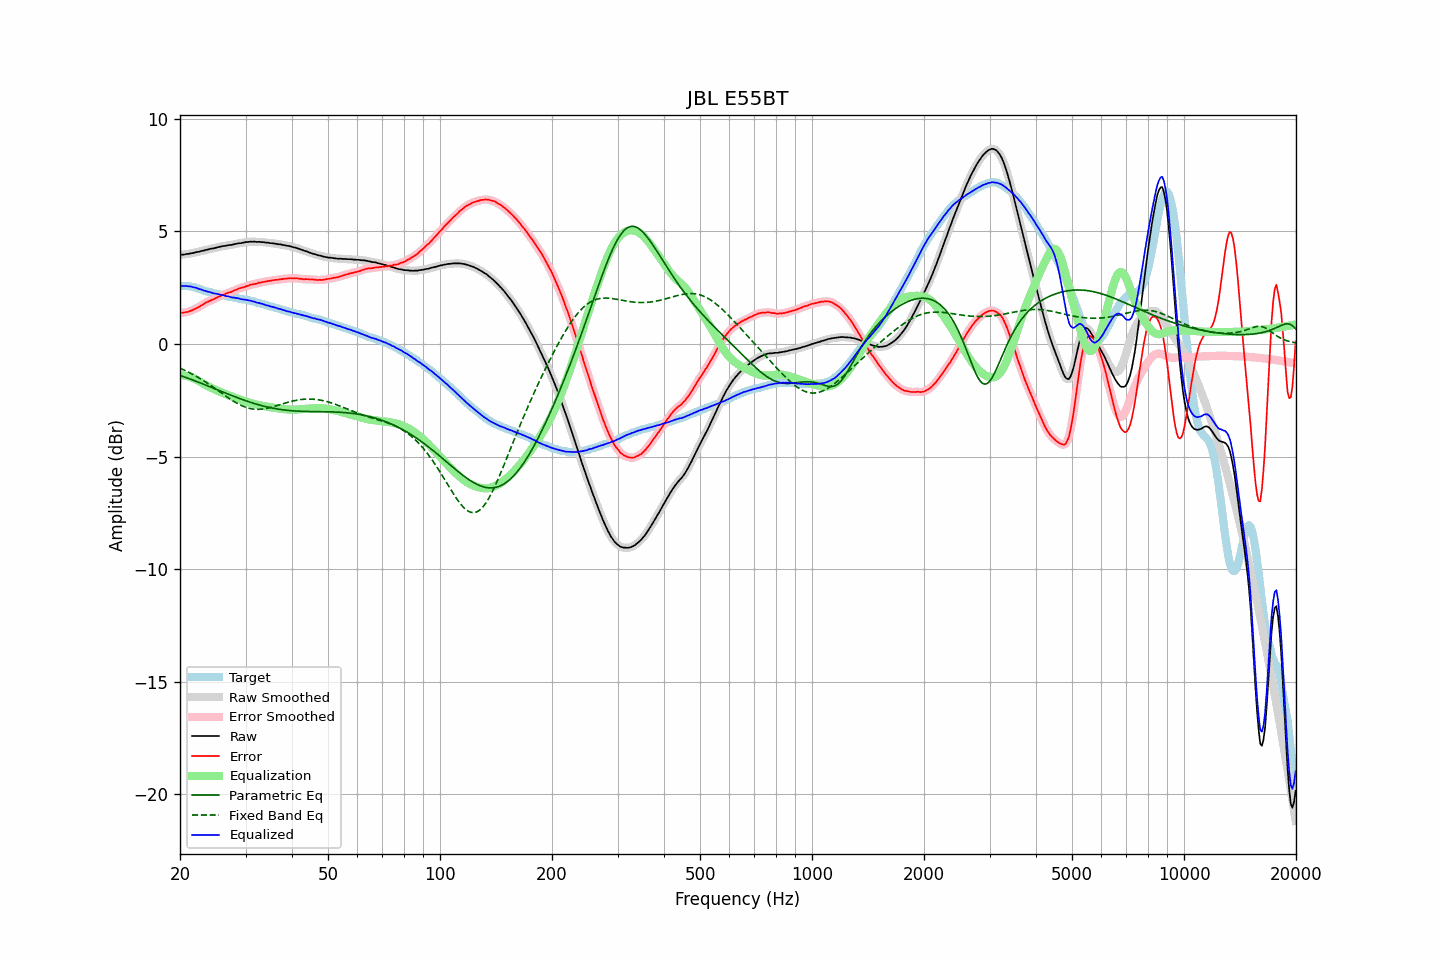

The data file committed next to this chart (first rows):
frequency, raw, error, smoothed, error_smoothed, equalization, parametric_eq, fixed_band_eq, equalized_raw, equalized_smoothed, target
20.00, 3.97, 1.39, 3.97, 1.39, -1.38, -1.39, -1.08, 2.58, 2.58, 2.58
20.20, 3.97, 1.39, 3.97, 1.39, -1.39, -1.42, -1.11, 2.58, 2.58, 2.58
20.40, 3.97, 1.39, 3.97, 1.39, -1.39, -1.44, -1.14, 2.57, 2.58, 2.58
20.61, 3.98, 1.40, 3.98, 1.40, -1.41, -1.47, -1.17, 2.57, 2.57, 2.58
20.81, 4.00, 1.42, 3.99, 1.41, -1.42, -1.50, -1.21, 2.58, 2.57, 2.58
21.02, 4.00, 1.42, 4.00, 1.43, -1.44, -1.52, -1.24, 2.56, 2.57, 2.58
21.23, 4.02, 1.46, 4.01, 1.45, -1.46, -1.55, -1.28, 2.56, 2.56, 2.56
21.44, 4.03, 1.48, 4.03, 1.48, -1.48, -1.57, -1.31, 2.55, 2.54, 2.55
21.66, 4.04, 1.51, 4.04, 1.51, -1.51, -1.60, -1.35, 2.53, 2.53, 2.53
21.87, 4.06, 1.55, 4.06, 1.55, -1.54, -1.63, -1.39, 2.51, 2.51, 2.51
22.09, 4.08, 1.58, 4.07, 1.58, -1.58, -1.66, -1.43, 2.50, 2.49, 2.50
22.31, 4.09, 1.62, 4.09, 1.62, -1.62, -1.68, -1.47, 2.47, 2.47, 2.47
22.54, 4.10, 1.65, 4.10, 1.66, -1.66, -1.71, -1.51, 2.44, 2.44, 2.45
22.76, 4.13, 1.70, 4.12, 1.70, -1.70, -1.74, -1.56, 2.43, 2.42, 2.43
22.99, 4.14, 1.74, 4.14, 1.74, -1.74, -1.77, -1.60, 2.39, 2.39, 2.40
23.22, 4.15, 1.78, 4.15, 1.79, -1.78, -1.80, -1.64, 2.36, 2.37, 2.37
23.45, 4.18, 1.84, 4.17, 1.83, -1.82, -1.82, -1.69, 2.36, 2.35, 2.34
23.69, 4.19, 1.86, 4.19, 1.87, -1.86, -1.85, -1.74, 2.33, 2.33, 2.33
23.92, 4.21, 1.90, 4.21, 1.90, -1.90, -1.88, -1.79, 2.31, 2.31, 2.31
24.16, 4.23, 1.93, 4.22, 1.93, -1.93, -1.91, -1.83, 2.30, 2.29, 2.30
24.40, 4.24, 1.96, 4.24, 1.96, -1.97, -1.94, -1.88, 2.27, 2.27, 2.28
24.65, 4.25, 1.99, 4.25, 1.99, -2.00, -1.97, -1.93, 2.25, 2.25, 2.26
24.89, 4.27, 2.03, 4.27, 2.03, -2.03, -2.00, -1.98, 2.24, 2.24, 2.24
25.14, 4.29, 2.06, 4.29, 2.06, -2.06, -2.03, -2.03, 2.22, 2.22, 2.23
25.39, 4.31, 2.10, 4.30, 2.10, -2.10, -2.05, -2.09, 2.21, 2.21, 2.21
25.65, 4.32, 2.12, 4.32, 2.13, -2.13, -2.08, -2.14, 2.19, 2.19, 2.20
25.91, 4.34, 2.17, 4.33, 2.16, -2.16, -2.11, -2.19, 2.18, 2.18, 2.17
26.16, 4.35, 2.19, 4.35, 2.19, -2.19, -2.14, -2.24, 2.16, 2.16, 2.16
26.43, 4.36, 2.21, 4.36, 2.22, -2.22, -2.17, -2.29, 2.14, 2.14, 2.15
26.69, 4.37, 2.25, 4.37, 2.25, -2.24, -2.20, -2.34, 2.12, 2.13, 2.12
26.96, 4.39, 2.28, 4.38, 2.27, -2.27, -2.23, -2.39, 2.11, 2.11, 2.11
27.23, 4.40, 2.30, 4.39, 2.30, -2.30, -2.26, -2.44, 2.10, 2.09, 2.10
27.50, 4.40, 2.31, 4.41, 2.32, -2.33, -2.28, -2.48, 2.07, 2.08, 2.09
27.77, 4.42, 2.35, 4.42, 2.35, -2.35, -2.31, -2.53, 2.06, 2.06, 2.07
28.05, 4.44, 2.38, 4.43, 2.38, -2.38, -2.34, -2.57, 2.05, 2.05, 2.06
28.33, 4.45, 2.41, 4.45, 2.41, -2.41, -2.37, -2.62, 2.04, 2.04, 2.04
28.62, 4.47, 2.44, 4.46, 2.44, -2.44, -2.39, -2.65, 2.03, 2.03, 2.03
28.90, 4.48, 2.47, 4.47, 2.47, -2.46, -2.42, -2.69, 2.02, 2.01, 2.01
29.19, 4.48, 2.49, 4.48, 2.49, -2.49, -2.45, -2.73, 1.99, 2.00, 1.99
29.48, 4.50, 2.51, 4.50, 2.51, -2.51, -2.47, -2.76, 1.98, 1.98, 1.99
29.78, 4.51, 2.53, 4.51, 2.53, -2.54, -2.50, -2.79, 1.97, 1.97, 1.98
30.08, 4.53, 2.56, 4.52, 2.55, -2.56, -2.52, -2.81, 1.97, 1.96, 1.97
30.38, 4.53, 2.58, 4.53, 2.58, -2.58, -2.55, -2.84, 1.95, 1.95, 1.95
30.68, 4.54, 2.60, 4.54, 2.61, -2.60, -2.57, -2.86, 1.93, 1.93, 1.94
30.99, 4.55, 2.64, 4.54, 2.63, -2.62, -2.59, -2.87, 1.92, 1.92, 1.91
31.30, 4.54, 2.64, 4.54, 2.65, -2.64, -2.62, -2.89, 1.89, 1.90, 1.90
31.61, 4.55, 2.66, 4.54, 2.66, -2.66, -2.64, -2.89, 1.89, 1.88, 1.89
31.93, 4.54, 2.67, 4.54, 2.67, -2.68, -2.66, -2.90, 1.86, 1.86, 1.87
32.24, 4.53, 2.69, 4.53, 2.69, -2.70, -2.68, -2.90, 1.83, 1.84, 1.84
32.57, 4.54, 2.72, 4.53, 2.71, -2.71, -2.70, -2.90, 1.83, 1.82, 1.82
32.89, 4.53, 2.72, 4.53, 2.73, -2.73, -2.72, -2.90, 1.80, 1.80, 1.81
33.22, 4.53, 2.75, 4.53, 2.74, -2.74, -2.74, -2.89, 1.79, 1.78, 1.78
33.55, 4.52, 2.75, 4.52, 2.75, -2.76, -2.76, -2.88, 1.76, 1.76, 1.77
33.89, 4.51, 2.77, 4.51, 2.77, -2.77, -2.78, -2.87, 1.74, 1.74, 1.74
34.23, 4.50, 2.78, 4.50, 2.78, -2.78, -2.79, -2.86, 1.71, 1.72, 1.72
34.57, 4.50, 2.80, 4.49, 2.80, -2.80, -2.81, -2.84, 1.70, 1.70, 1.70
34.92, 4.48, 2.80, 4.48, 2.81, -2.81, -2.83, -2.82, 1.67, 1.68, 1.68
35.27, 4.48, 2.82, 4.48, 2.82, -2.82, -2.84, -2.81, 1.66, 1.66, 1.66
35.62, 4.47, 2.83, 4.47, 2.83, -2.83, -2.86, -2.79, 1.64, 1.64, 1.64
35.97, 4.46, 2.84, 4.46, 2.84, -2.84, -2.87, -2.76, 1.62, 1.62, 1.62
... 635 more rows
